The GitHub repository norvy19/proyecto-aves contains a labelled image folder "dataset" with 9 categories: Dacnis Carinegro, Tangara Cabecibaya, Tangara Carafuego, Tangara Cenicienta, Tangara Coronigualda, Tangara Dorada, Tangara Goliplateada, Tangara Golondrina, Tangara Verdinegra. Examples follow, each with its label.

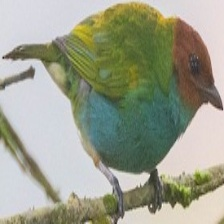
Label: Tangara Cabecibaya

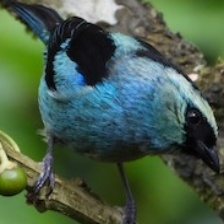
Label: Tangara Verdinegra

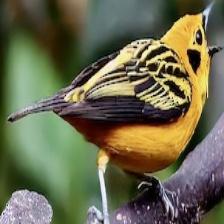
Label: Tangara Dorada

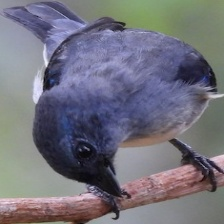
Label: Tangara Cenicienta

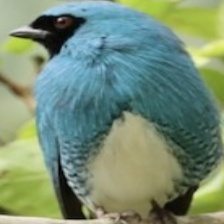
Label: Tangara Golondrina

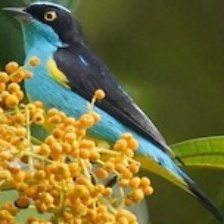
Label: Dacnis Carinegro
